Labelled photos from "herb_identification", an image-classification folder in Mitlpsy/herb_identification. The possible labels are: Etlingera elatior, Euphorbia hirta L, Leucas aspera.

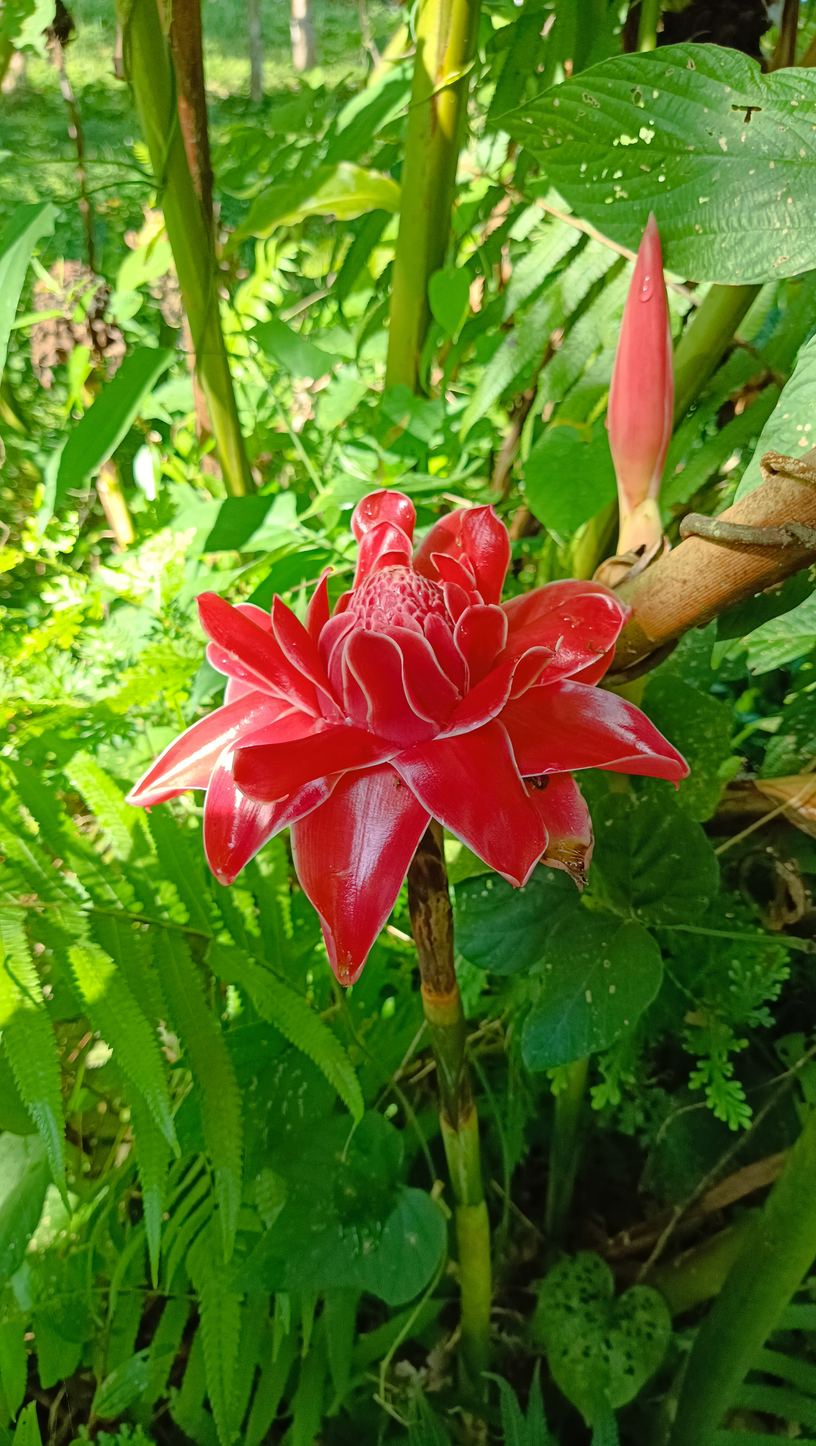
Label: Etlingera elatior

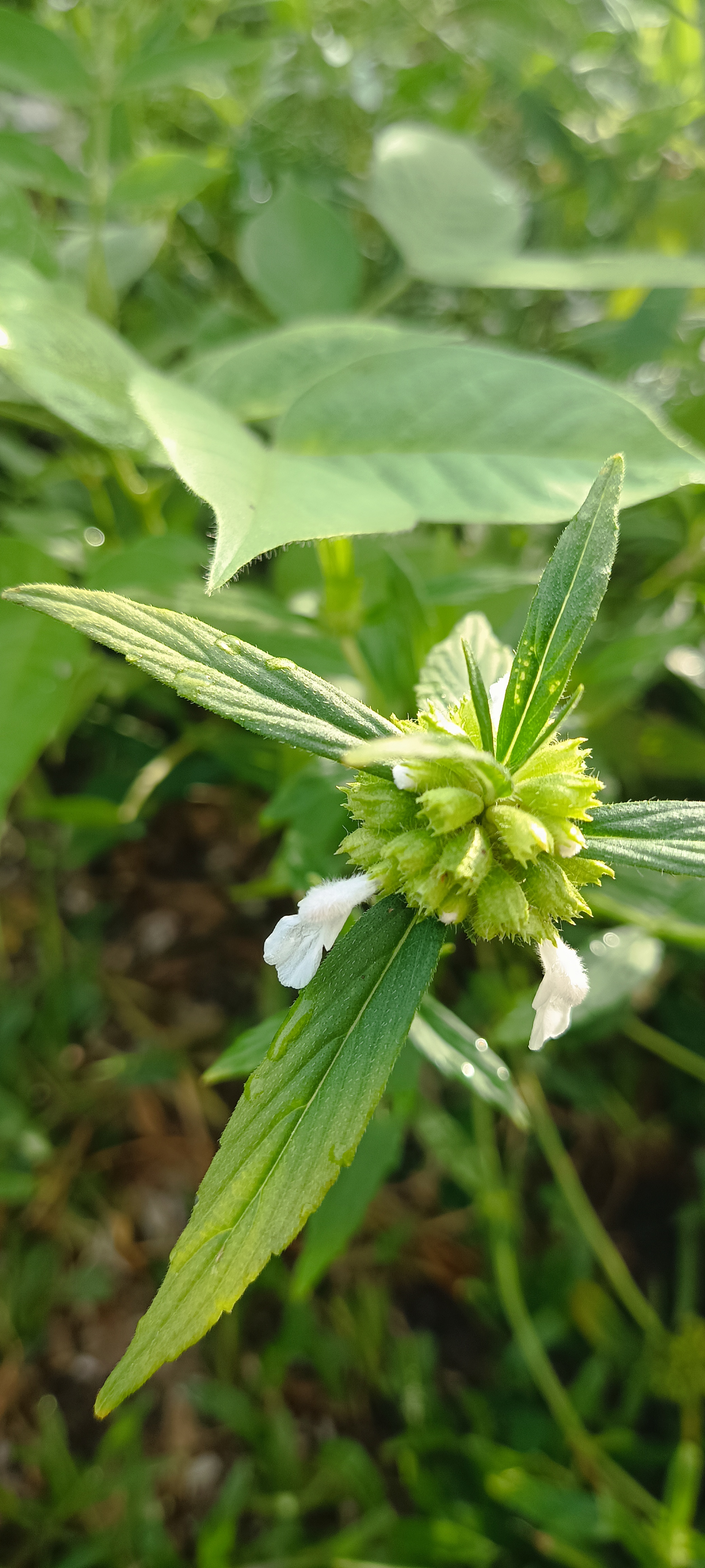
Label: Leucas aspera

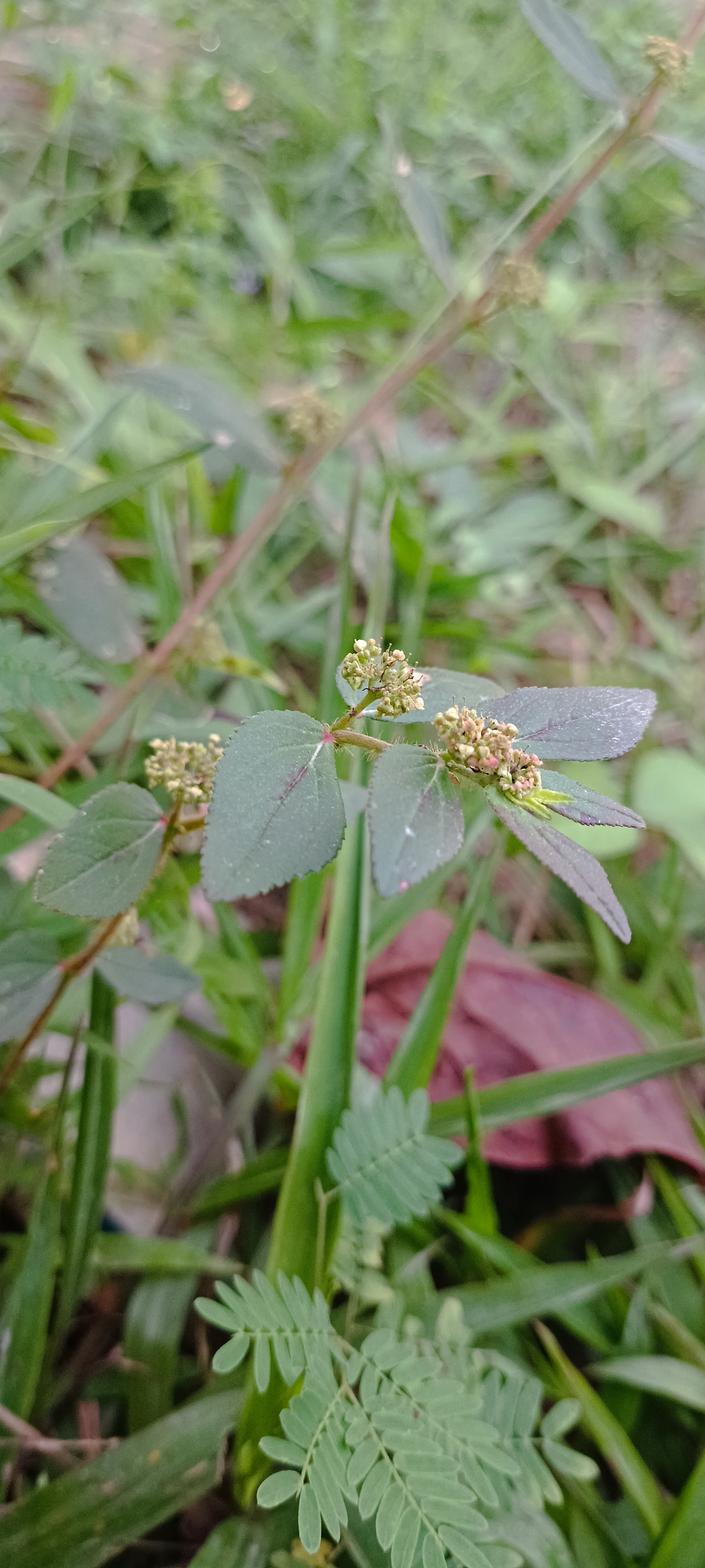
Label: Euphorbia hirta L

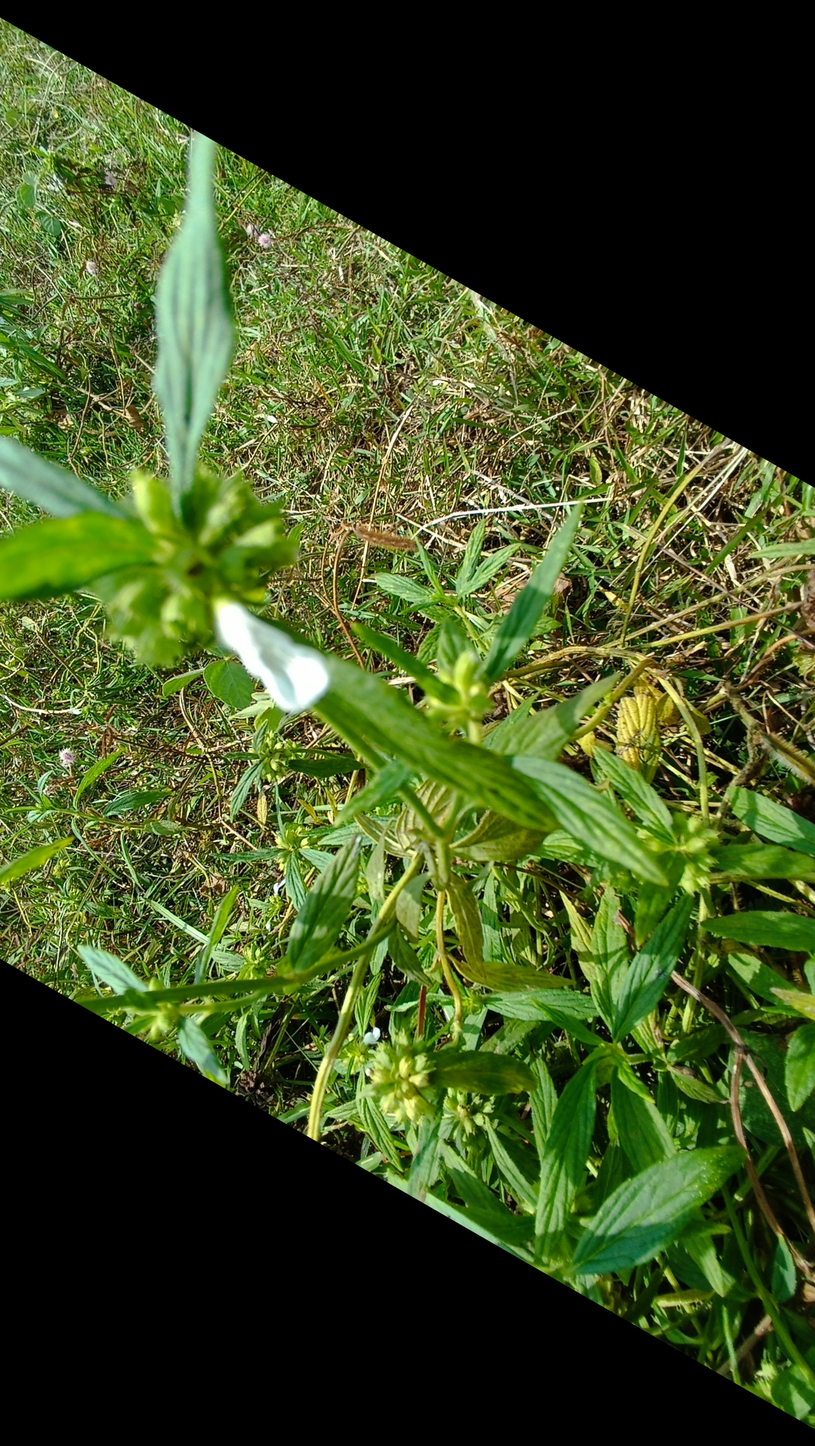
Label: Leucas aspera

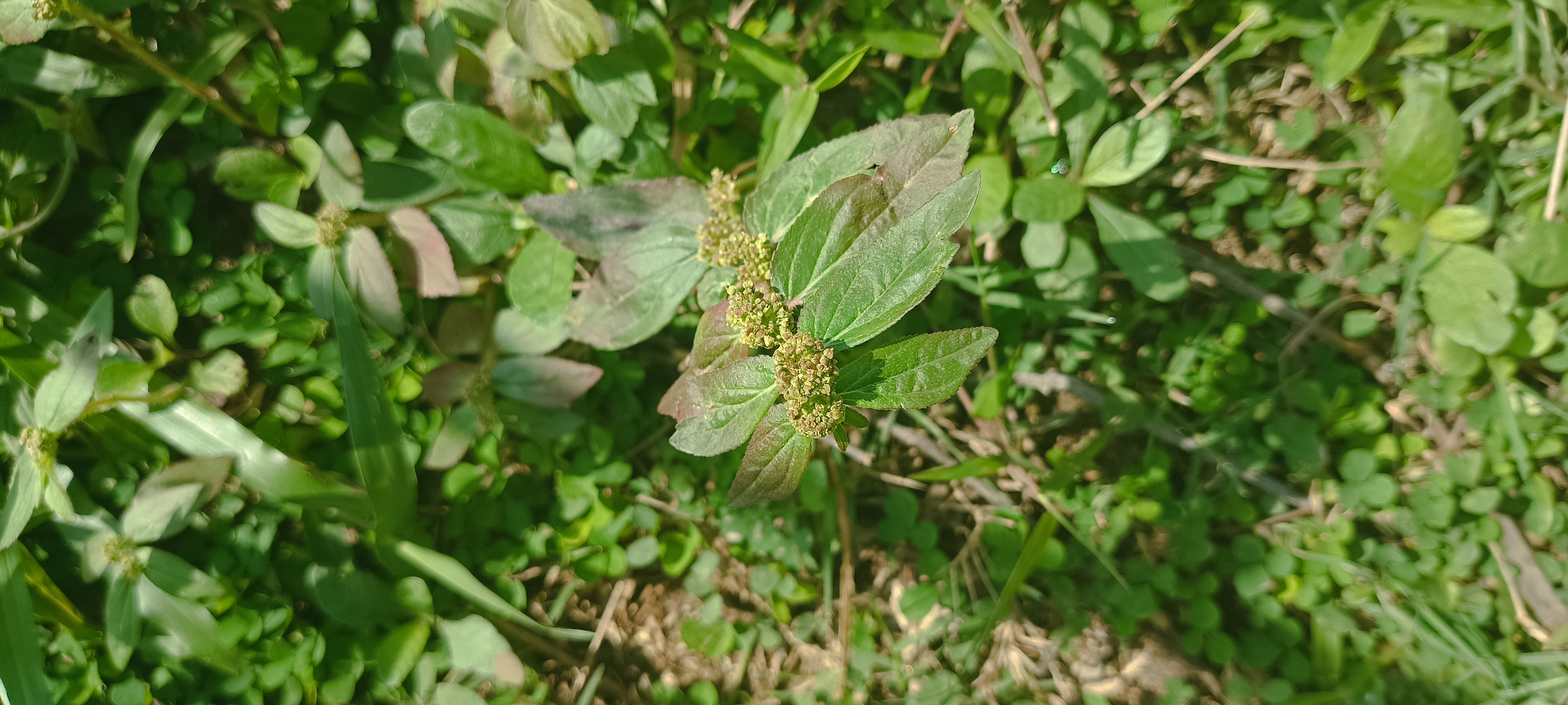
Label: Euphorbia hirta L

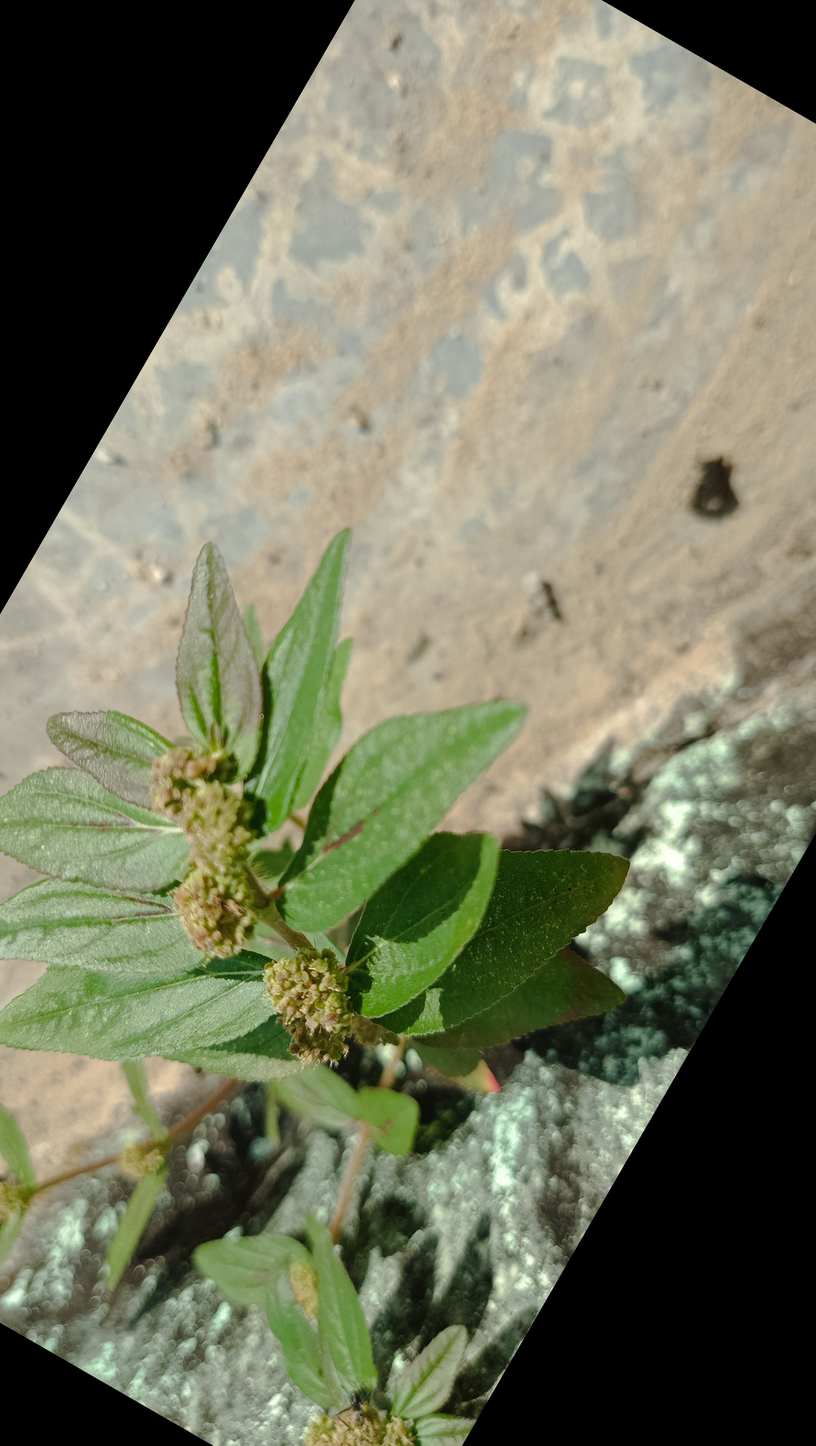
Label: Euphorbia hirta L
